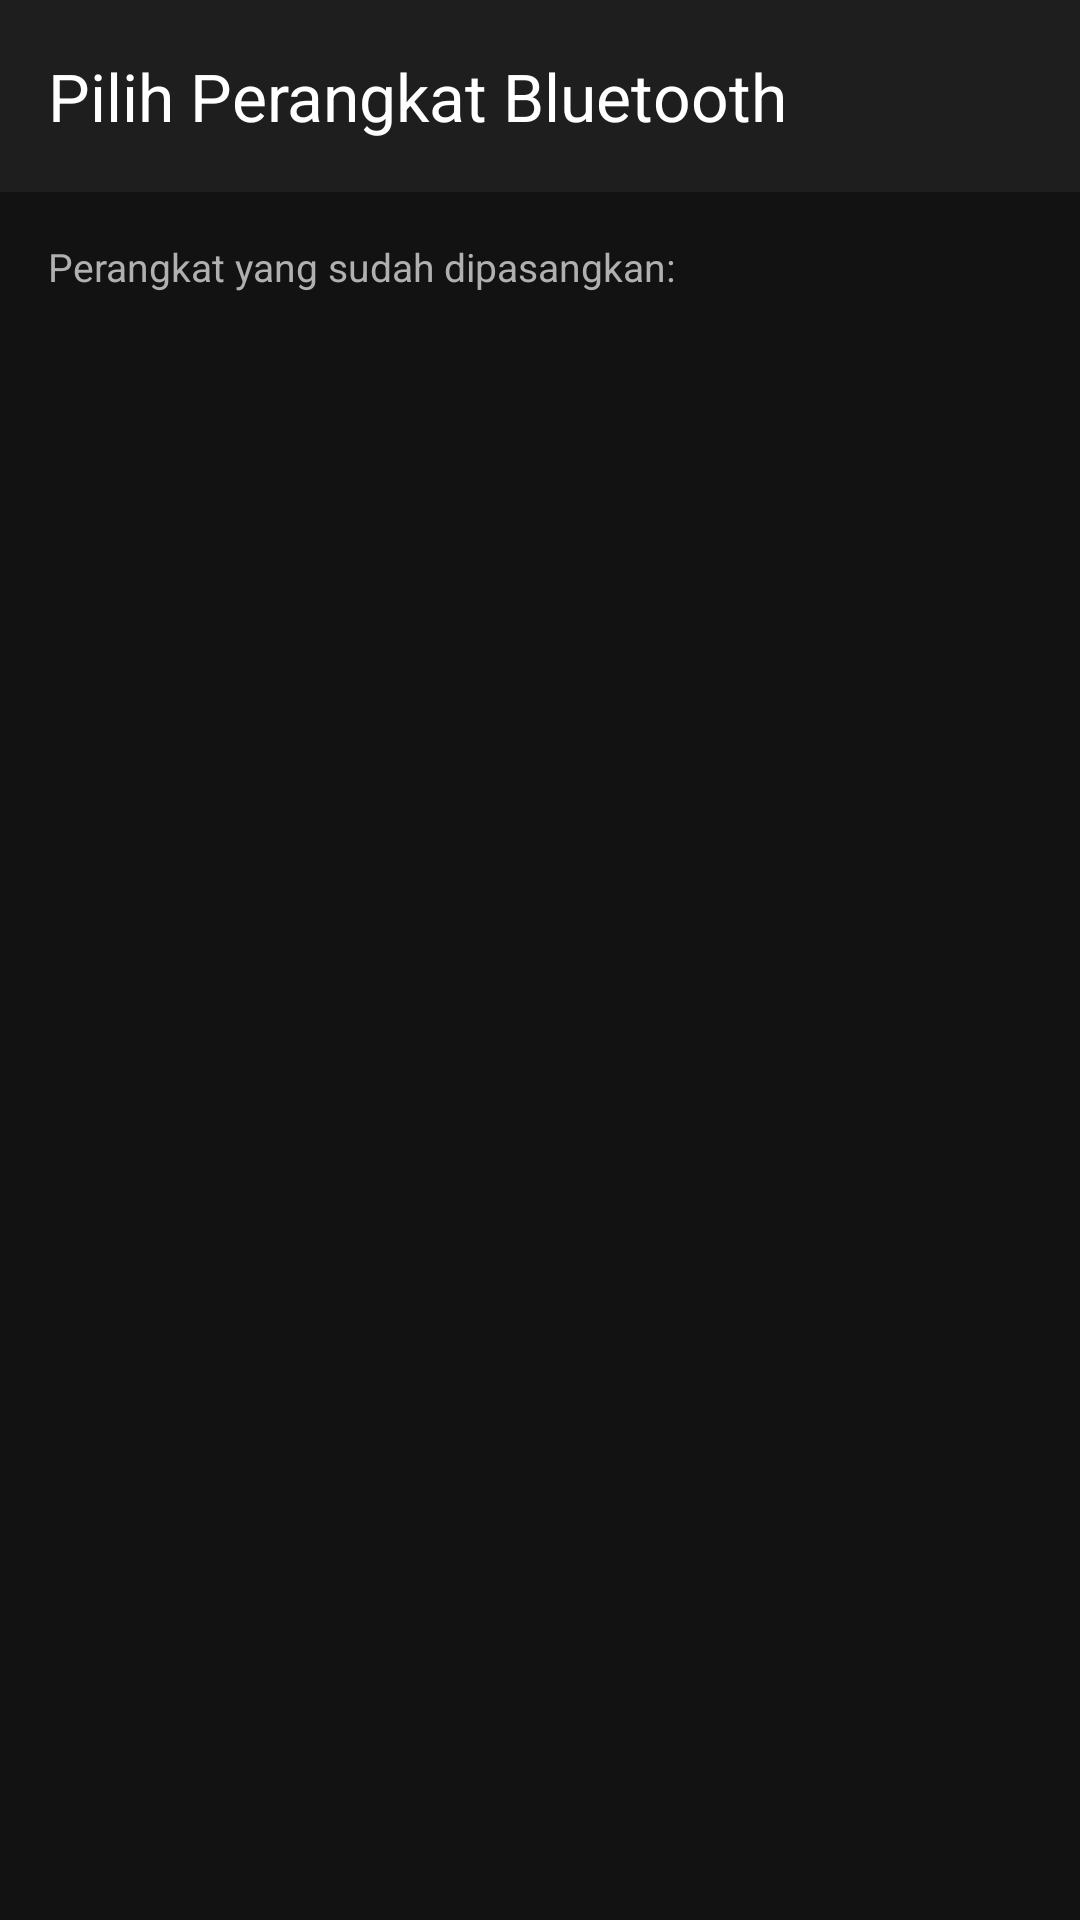

Produce the Android XML layout that renders to this screen, including the resource entries it uses.
<!-- AndroidManifest.xml: application theme Theme.BluetoothRemote -->
<!-- res/layout/activity_device_list.xml -->
<?xml version="1.0" encoding="utf-8"?>
<LinearLayout xmlns:android="http://schemas.android.com/apk/res/android"
    xmlns:app="http://schemas.android.com/apk/res-auto"
    android:layout_width="match_parent"
    android:layout_height="match_parent"
    android:orientation="vertical"
    android:background="@color/background_dark">

    <com.google.android.material.appbar.MaterialToolbar
        android:id="@+id/toolbar"
        android:layout_width="match_parent"
        android:layout_height="?attr/actionBarSize"
        android:background="@color/card_background"
        app:title="Pilih Perangkat Bluetooth"
        app:titleTextColor="@color/text_primary"/>

    <TextView
        android:layout_width="match_parent"
        android:layout_height="wrap_content"
        android:text="Perangkat yang sudah dipasangkan:"
        android:textColor="@color/text_secondary"
        android:textSize="13sp"
        android:padding="16dp"/>

    <androidx.recyclerview.widget.RecyclerView
        android:id="@+id/recyclerDevices"
        android:layout_width="match_parent"
        android:layout_height="match_parent"
        android:padding="8dp"/>

</LinearLayout>
<!-- resources referenced by this layout -->
<resources>
  <color name="background_dark">#121212</color>
  <color name="card_background">#1E1E1E</color>
  <color name="text_primary">#FFFFFF</color>
  <color name="text_secondary">#B0B0B0</color>
  <style name="Theme.BluetoothRemote" parent="Theme.Material3.Dark">
          <item name="colorPrimary">@color/primary</item>
          <item name="colorPrimaryVariant">@color/primary_variant</item>
          <item name="colorOnPrimary">@color/text_primary</item>
          <item name="colorSecondary">@color/secondary</item>
          <item name="android:windowBackground">@color/background_dark</item>
          <item name="android:statusBarColor">@color/background_dark</item>
          <item name="android:navigationBarColor">@color/background_dark</item>
      </style>
  <color name="primary">#6200EE</color>
  <color name="primary_variant">#3700B3</color>
  <color name="secondary">#03DAC6</color>
</resources>
